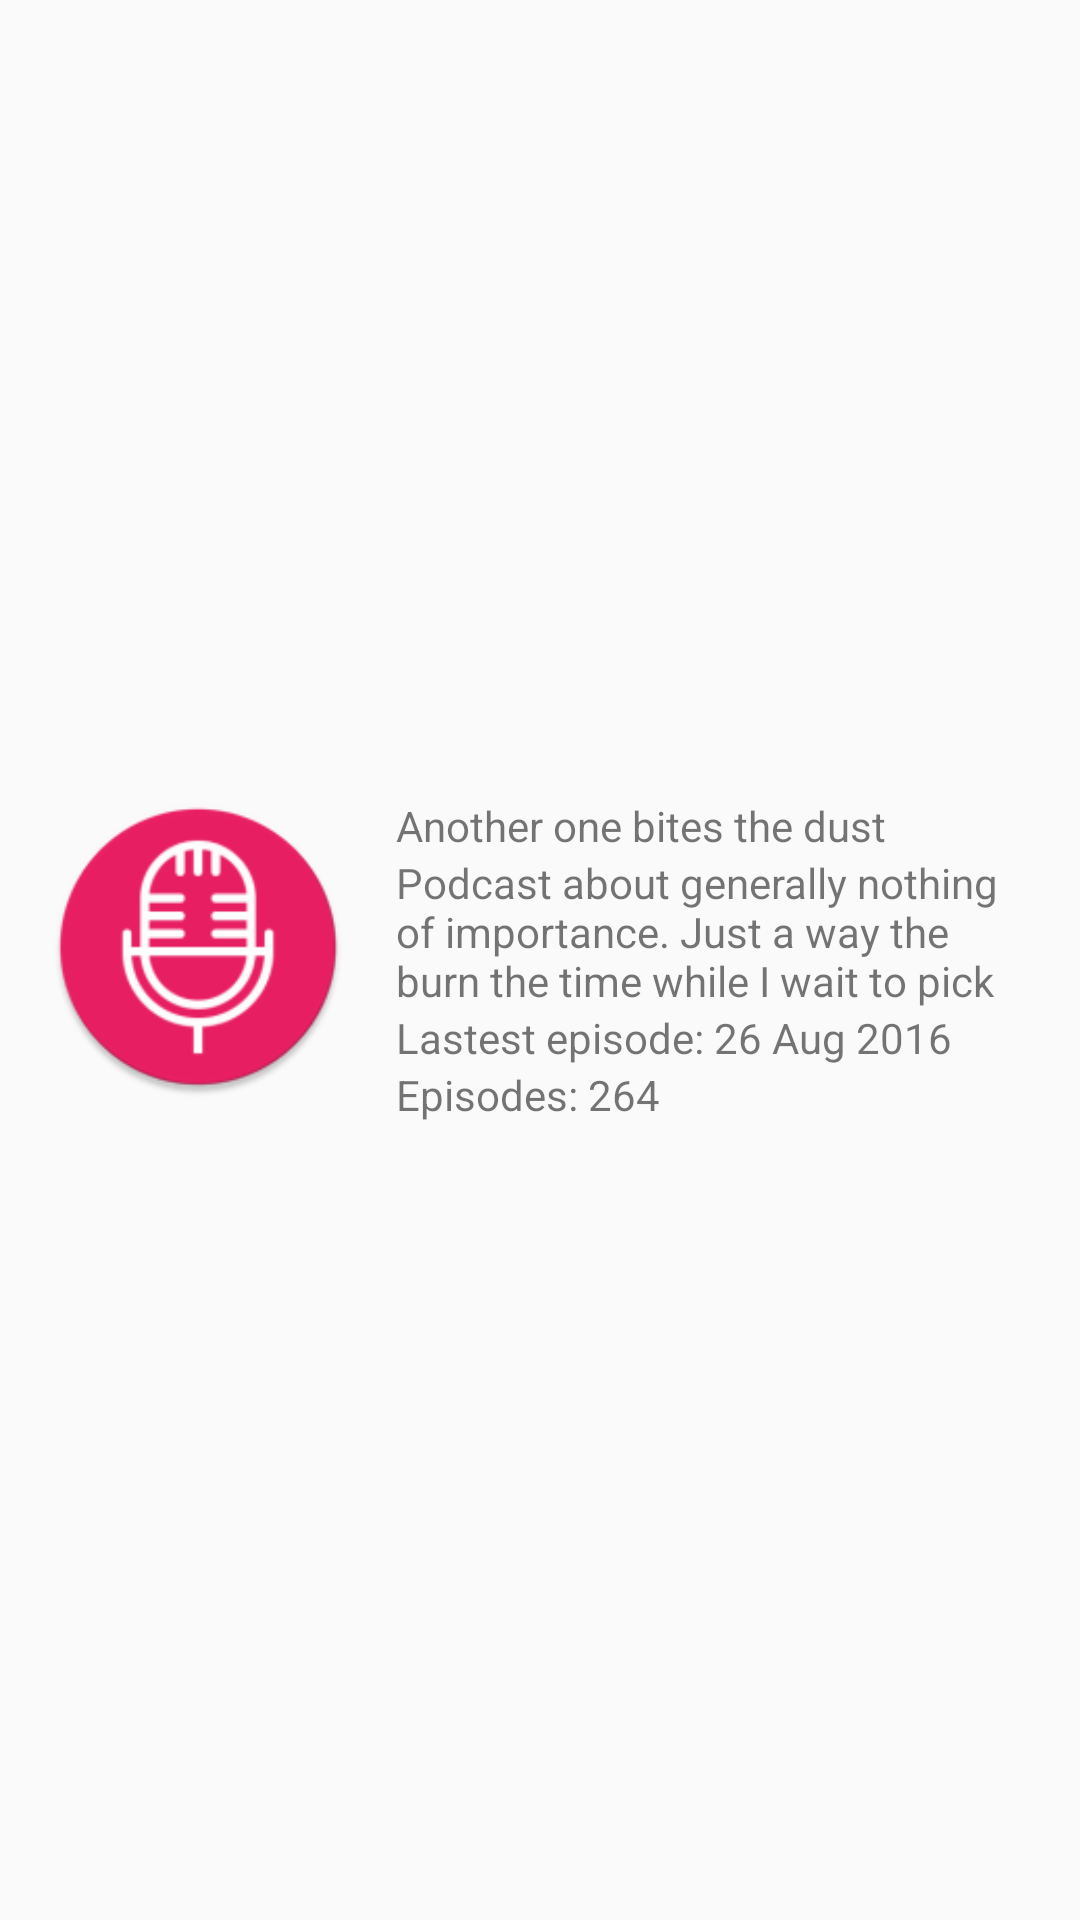

Layout XML and referenced resources for this Android screen:
<!-- AndroidManifest.xml: application theme AppTheme -->
<!-- res/layout/episode_info.xml -->
<?xml version="1.0" encoding="utf-8"?>
<RelativeLayout xmlns:android="http://schemas.android.com/apk/res/android"
                xmlns:tools="http://schemas.android.com/tools"
                android:layout_marginTop="?attr/actionBarSize"
                android:padding="@dimen/normal"
                android:gravity="center_vertical"
                android:layout_width="match_parent"
                android:layout_height="wrap_content">


    <ImageView
        android:id="@+id/podcast_thumbnail"
        android:adjustViewBounds="false"
        android:layout_width="@dimen/podcast_thumbnail_size"
        android:layout_height="@dimen/podcast_thumbnail_size"
        android:layout_marginEnd="@dimen/normal"
        tools:src="@mipmap/ic_launcher"
        android:src="@mipmap/ic_launcher"
        tools:ignore="ContentDescription"/>


    <LinearLayout
        android:layout_toEndOf="@id/podcast_thumbnail"
        android:orientation="vertical"
        android:layout_width="wrap_content"
        android:layout_height="wrap_content">

        <TextView
            android:id="@+id/podcast_title"
            tools:text="Another one bites the dust"
            android:text="Another one bites the dust"
            android:maxLines="1"
            android:layout_width="wrap_content"
            android:layout_height="wrap_content"/>

        <TextView
            android:id="@+id/podcast_description"
            android:maxLines="3"
            tools:text="@string/podast_desciption"
            android:text="@string/podast_desciption"
            android:layout_width="wrap_content"
            android:layout_height="wrap_content"/>

        <TextView
            android:id="@+id/podcast_pub_date"
            android:maxLines="3"
            tools:text="Lastest episode: 26 Aug 2016"
            android:text="Lastest episode: 26 Aug 2016"
            android:layout_width="wrap_content"
            android:layout_height="wrap_content"/>


        <TextView
            android:id="@+id/podcast_episodes_number"
            android:maxLines="3"
            tools:text="Episodes: 264"
            android:text="Episodes: 264"
            android:layout_width="wrap_content"
            android:layout_height="wrap_content"/>


    </LinearLayout>

</RelativeLayout>
<!-- resources referenced by this layout -->
<resources>
  <dimen name="normal">16dp</dimen>
  <dimen name="podcast_thumbnail_size">100dp</dimen>
  <!-- mipmap ic_launcher: png bitmap (mipmap-hdpi, 4022 bytes) -->
  <string name="podast_desciption">Podcast about generally nothing of importance. Just a way the burn the time while I wait to pick up my social security check. but hey that\'s just the way it is!</string>
  <style name="AppTheme" parent="Theme.AppCompat.Light.DarkActionBar">
          
          <item name="colorPrimary">@color/colorPrimary</item>
          <item name="colorPrimaryDark">@color/colorPrimaryDark</item>
          <item name="colorAccent">@color/colorAccent</item>
      </style>
  <color name="colorPrimary">@color/primary</color>
  <color name="colorPrimaryDark">@color/primary_dark</color>
  <color name="colorAccent">@color/accent</color>
  <color name="primary">@color/md_pink_500</color>
  <color name="primary_dark">@color/md_pink_700</color>
  <color name="accent">@color/md_amber_500</color>
  <color name="md_pink_500">#E91E63</color>
  <color name="md_pink_700">#C2185B</color>
  <color name="md_amber_500">#FFC107</color>
</resources>
